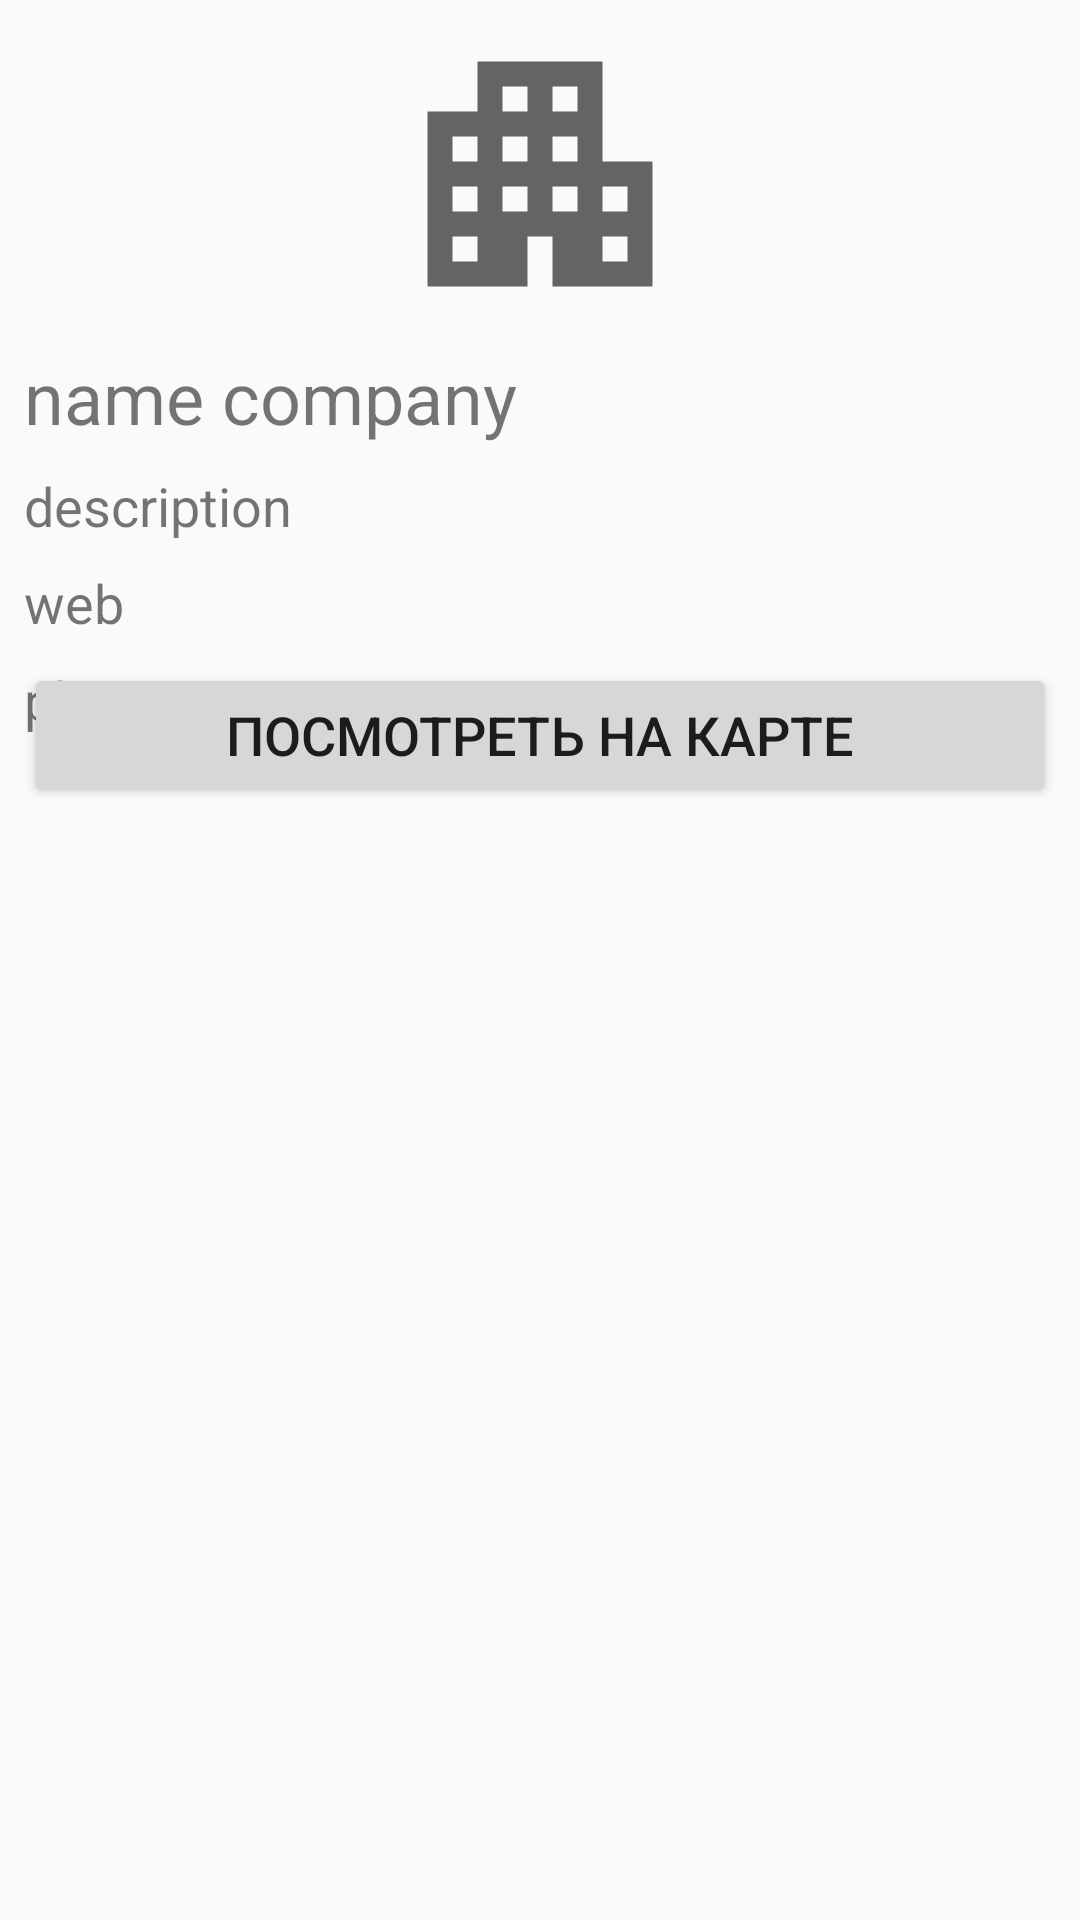

Produce the Android XML layout that renders to this screen, including the resource entries it uses.
<!-- AndroidManifest.xml: application theme Theme.TaskTheCompanies -->
<!-- res/layout/card_fragment.xml -->
<?xml version="1.0" encoding="utf-8"?>
<ScrollView xmlns:android="http://schemas.android.com/apk/res/android"
    xmlns:app="http://schemas.android.com/apk/res-auto"
    xmlns:tools="http://schemas.android.com/tools"
    android:id="@+id/scroll"
    android:layout_width="match_parent"
    android:layout_height="match_parent">

    <androidx.constraintlayout.widget.ConstraintLayout
        android:layout_width="match_parent"
        android:layout_height="wrap_content"
        tools:context=".card.CardFragment">

        <ImageView
            android:id="@+id/card_fragment_image"
            android:layout_width="match_parent"
            android:layout_height="wrap_content"
            android:layout_marginStart="8dp"
            android:layout_marginTop="8dp"
            android:layout_marginEnd="8dp"
            android:contentDescription="@string/company_image"
            android:src="@drawable/ic_blank_company_picture_100"
            app:layout_constraintEnd_toEndOf="parent"
            app:layout_constraintStart_toStartOf="parent"
            app:layout_constraintTop_toTopOf="parent" />

        <TextView
            android:id="@+id/card_fragment_name"
            android:layout_width="0dp"
            android:layout_height="wrap_content"
            android:layout_marginTop="8dp"
            android:text="@string/company_name"
            android:textSize="24sp"
            app:layout_constraintEnd_toEndOf="@+id/card_fragment_image"
            app:layout_constraintHorizontal_bias="0.0"
            app:layout_constraintStart_toStartOf="@+id/card_fragment_image"
            app:layout_constraintTop_toBottomOf="@+id/card_fragment_image" />

        <TextView
            android:id="@+id/card_fragment_description"
            android:layout_width="0dp"
            android:layout_height="wrap_content"
            android:layout_marginTop="8dp"
            android:text="@string/company_description"
            android:textSize="18sp"
            app:layout_constraintEnd_toEndOf="@+id/card_fragment_image"
            app:layout_constraintHorizontal_bias="0.0"
            app:layout_constraintStart_toStartOf="@+id/card_fragment_image"
            app:layout_constraintTop_toBottomOf="@+id/card_fragment_name" />

        <TextView
            android:id="@+id/card_fragment_web"
            android:layout_width="fill_parent"
            android:layout_height="wrap_content"
            android:layout_marginStart="8dp"
            android:layout_marginTop="8dp"
            android:layout_marginEnd="8dp"
            android:autoLink="all"
            android:text="@string/company_web"
            android:textSize="18sp"
            app:layout_constraintEnd_toEndOf="@+id/card_fragment_image"
            app:layout_constraintHorizontal_bias="0.0"
            app:layout_constraintStart_toStartOf="@+id/card_fragment_image"
            app:layout_constraintTop_toBottomOf="@+id/card_fragment_description" />

        <TextView
            android:id="@+id/card_fragment_phone"
            android:layout_width="fill_parent"
            android:layout_height="wrap_content"
            android:layout_marginStart="8dp"
            android:layout_marginTop="8dp"
            android:layout_marginEnd="8dp"
            android:autoLink="all"
            android:text="@string/company_phone"
            android:textSize="18sp"
            app:layout_constraintEnd_toEndOf="@+id/card_fragment_image"
            app:layout_constraintHorizontal_bias="0.0"
            app:layout_constraintStart_toStartOf="@+id/card_fragment_image"
            app:layout_constraintTop_toBottomOf="@+id/card_fragment_web" />

        <Button
            android:id="@+id/card_fragment_coordinates"
            android:layout_width="fill_parent"
            android:layout_height="wrap_content"
            android:layout_marginStart="8dp"
            android:layout_marginTop="8dp"
            android:layout_marginEnd="8dp"
            android:autoLink="all"
            android:text="@string/company_coordinates"
            android:textSize="18sp"
            app:layout_constraintEnd_toEndOf="@+id/card_fragment_image"
            app:layout_constraintHorizontal_bias="0.0"
            app:layout_constraintStart_toStartOf="@+id/card_fragment_image"
            app:layout_constraintTop_toBottomOf="@+id/card_fragment_web" />


    </androidx.constraintlayout.widget.ConstraintLayout>

</ScrollView>
<!-- resources referenced by this layout -->
<resources>
  <!-- drawable ic_blank_company_picture_100 (drawable) -->
  <vector android:height="100dp" android:tint="?attr/colorControlNormal"
      android:viewportHeight="24" android:viewportWidth="24"
      android:width="100dp" xmlns:android="http://schemas.android.com/apk/res/android">
      <path android:fillColor="@color/black" android:pathData="M17,11V3H7v4H3v14h8v-4h2v4h8V11H17zM7,19H5v-2h2V19zM7,15H5v-2h2V15zM7,11H5V9h2V11zM11,15H9v-2h2V15zM11,11H9V9h2V11zM11,7H9V5h2V7zM15,15h-2v-2h2V15zM15,11h-2V9h2V11zM15,7h-2V5h2V7zM19,19h-2v-2h2V19zM19,15h-2v-2h2V15z"/>
  </vector>
  <string name="company_coordinates">Посмотреть на карте</string>
  <string name="company_description">description</string>
  <string name="company_image">company image</string>
  <string name="company_name">name company</string>
  <string name="company_phone">phone</string>
  <string name="company_web">web</string>
  <style name="Theme.TaskTheCompanies" parent="Theme.AppCompat.Light.DarkActionBar">
          <item name="colorPrimary">@color/purple_500</item>
          <item name="colorPrimaryDark">@color/purple_700</item>
          <item name="colorSecondary">@color/teal_200</item>
      </style>
  <!-- not gathered from this repository: default colours our renderer supplied (Android Studio template values) -->
  <color name="purple_500">#FF6200EE</color>
  <color name="purple_700">#FF3700B3</color>
  <color name="teal_200">#FF03DAC5</color>
  <color name="black">#FF000000</color>
</resources>
